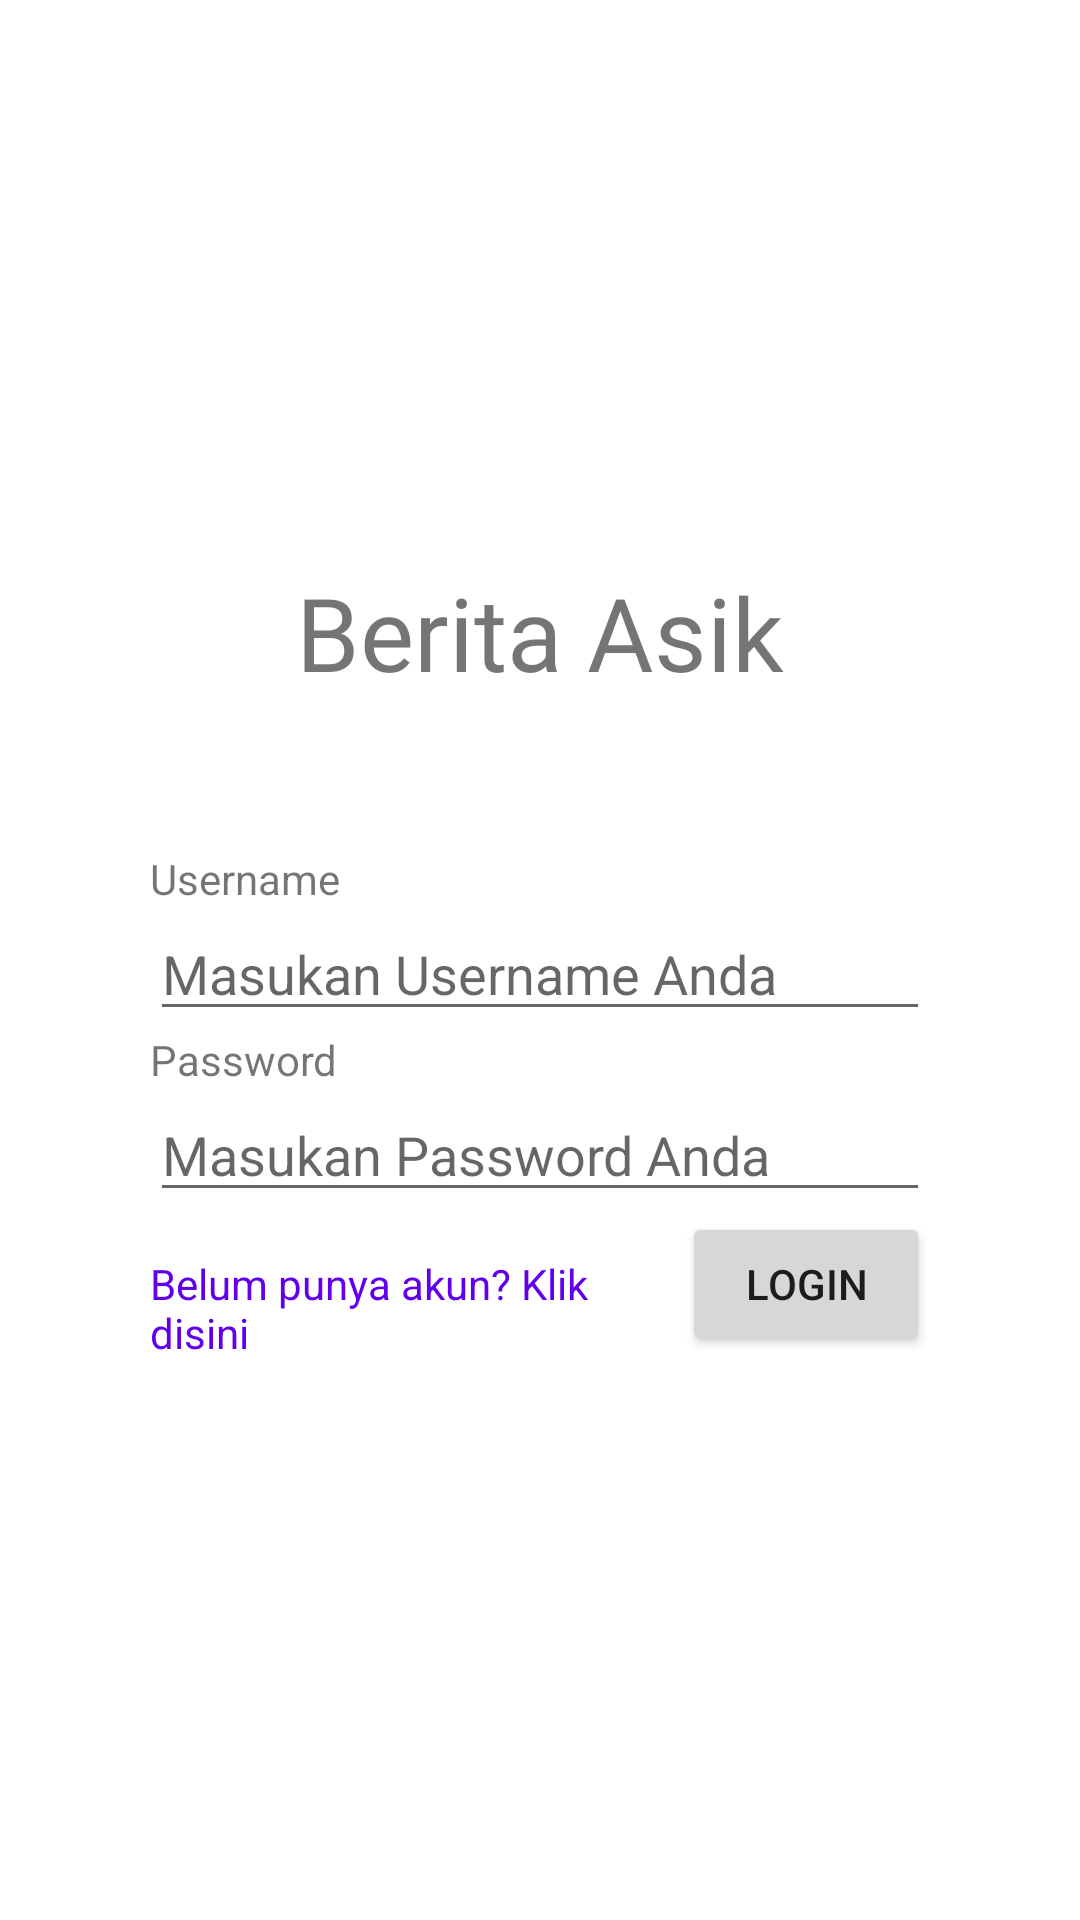

Layout XML and referenced resources for this Android screen:
<!-- AndroidManifest.xml: application theme Theme.BeritaAppsJWT -->
<!-- res/layout/activity_main.xml -->
<?xml version="1.0" encoding="utf-8"?>
<LinearLayout xmlns:android="http://schemas.android.com/apk/res/android"
    xmlns:app="http://schemas.android.com/apk/res-auto"
    xmlns:tools="http://schemas.android.com/tools"
    android:layout_width="match_parent"
    android:layout_height="match_parent"
    android:gravity="center"
    android:orientation="vertical"
    android:padding="50dp"
    tools:context=".MainActivity">

    <TextView
        android:id="@+id/textView"
        android:layout_width="match_parent"
        android:layout_height="wrap_content"
        android:layout_marginBottom="50dp"
        android:fontFamily="@font/mystery_quest"
        android:text="Berita Asik"
        android:textAlignment="center"
        android:textSize="34sp" />

    <TextView
        android:id="@+id/txtUsername"
        android:layout_width="match_parent"
        android:layout_height="wrap_content"
        android:text="Username" />

    <EditText
        android:id="@+id/editUsername"
        android:layout_width="match_parent"
        android:layout_height="wrap_content"
        android:ems="10"
        android:hint="Masukan Username Anda"
        android:inputType="textPersonName" />

    <TextView
        android:id="@+id/txtPassword"
        android:layout_width="match_parent"
        android:layout_height="wrap_content"
        android:text="Password" />

    <EditText
        android:id="@+id/editPassword"
        android:layout_width="match_parent"
        android:layout_height="wrap_content"
        android:ems="10"
        android:hint="Masukan Password Anda"
        android:inputType="textPassword" />

    <LinearLayout
        android:layout_width="match_parent"
        android:layout_height="wrap_content"
        android:orientation="horizontal">

        <TextView
            android:id="@+id/txtRegister"
            android:layout_width="wrap_content"
            android:layout_height="wrap_content"
            android:layout_weight="1"
            android:text="Belum punya akun? Klik disini"
            android:textColor="@color/purple_500" />

        <Button
            android:id="@+id/btnLogin"
            android:layout_width="wrap_content"
            android:layout_height="wrap_content"
            android:layout_weight="1"
            android:text="Login" />

    </LinearLayout>
</LinearLayout>
<!-- resources referenced by this layout -->
<resources>
  <style name="Theme.BeritaAppsJWT" parent="Theme.MaterialComponents.DayNight.DarkActionBar">
          
          <item name="colorPrimary">@color/purple_500</item>
          <item name="colorPrimaryVariant">@color/purple_700</item>
          <item name="colorOnPrimary">@color/white</item>
          
          <item name="colorSecondary">@color/teal_200</item>
          <item name="colorSecondaryVariant">@color/teal_700</item>
          <item name="colorOnSecondary">@color/black</item>
          
          <item name="android:statusBarColor" tools:targetApi="l">?attr/colorPrimaryVariant</item>
          
      </style>
  <!-- not gathered from this repository: default colours our renderer supplied (Android Studio template values) -->
  <color name="purple_500">#FF6200EE</color>
  <color name="purple_700">#FF3700B3</color>
  <color name="teal_200">#FF03DAC5</color>
  <color name="teal_700">#FF018786</color>
  <color name="black">#FF000000</color>
  <color name="white">#FFFFFFFF</color>
</resources>
